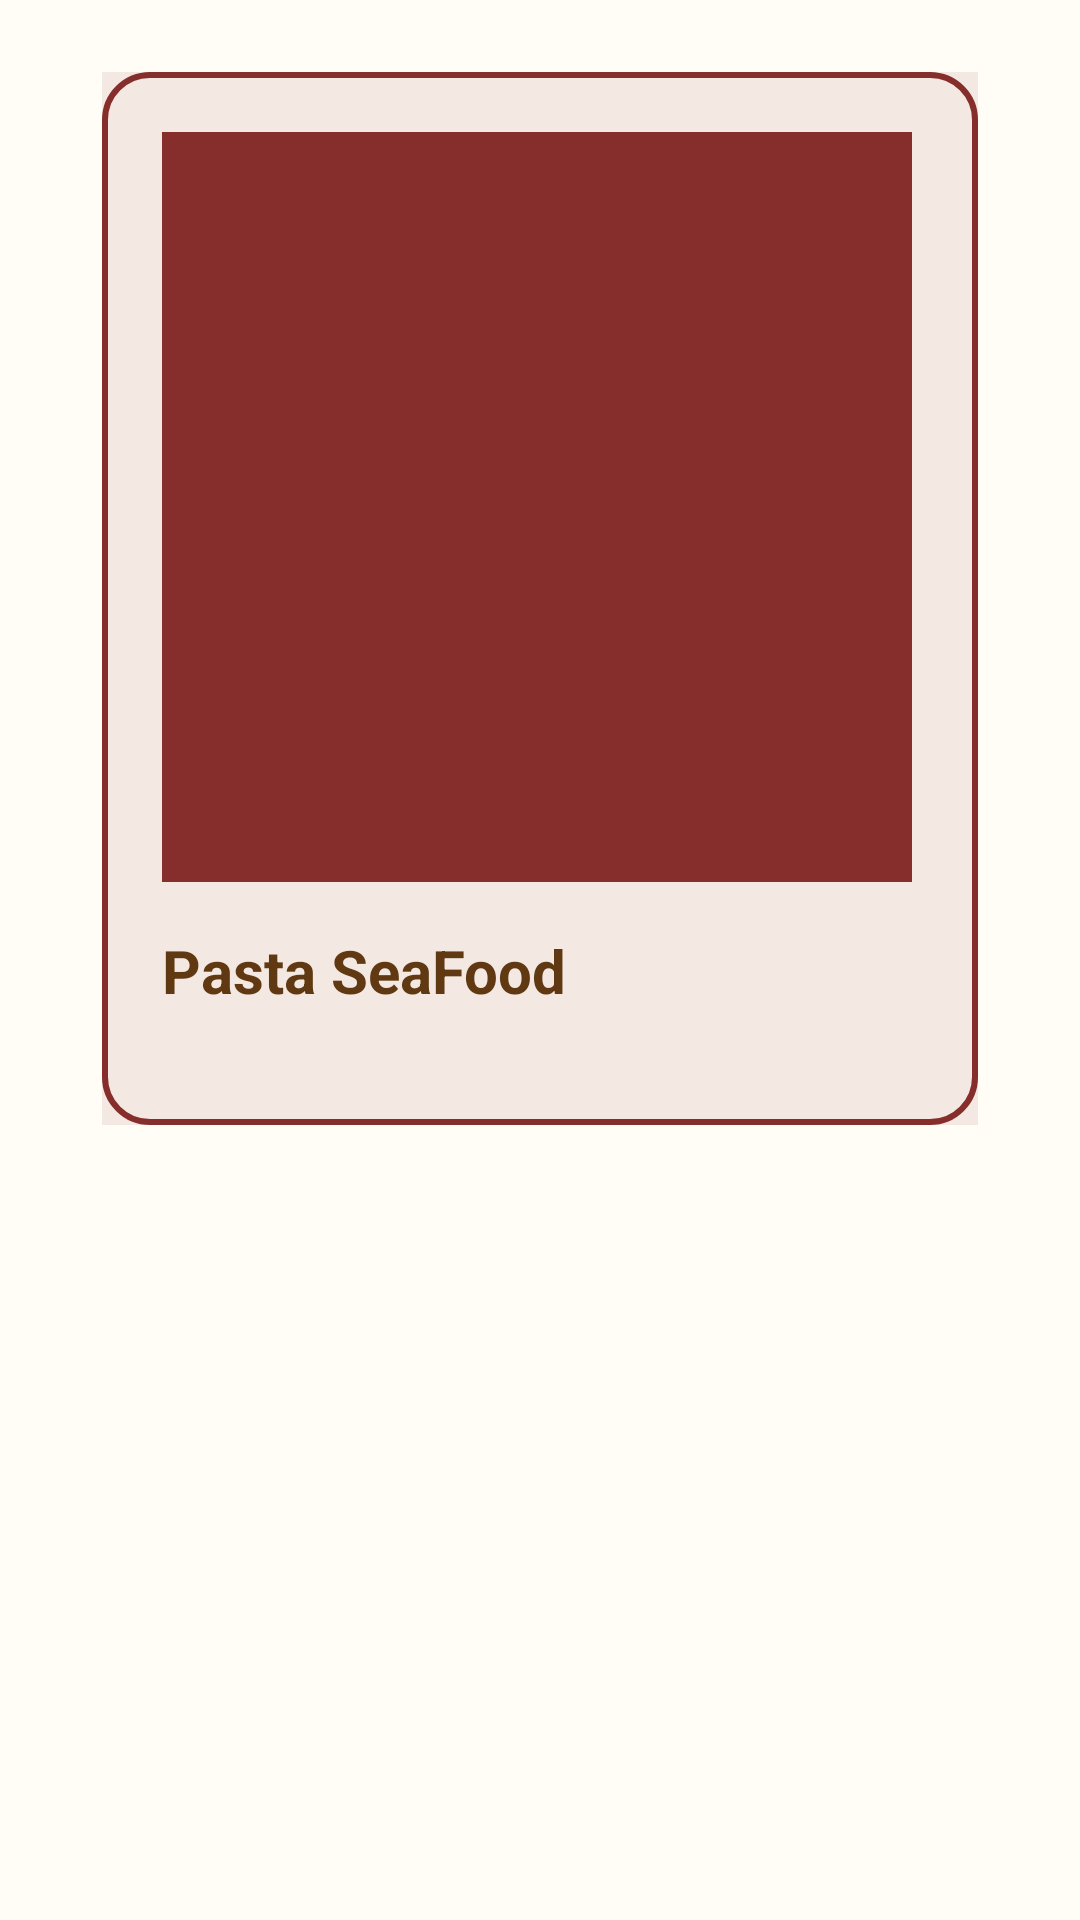

Produce the Android XML layout that renders to this screen, including the resource entries it uses.
<!-- AndroidManifest.xml: application theme Theme.FoodPlanner -->
<!-- res/layout/fragment_meal_card_mid.xml -->
<?xml version="1.0" encoding="utf-8"?>
<androidx.constraintlayout.widget.ConstraintLayout xmlns:android="http://schemas.android.com/apk/res/android"
    xmlns:app="http://schemas.android.com/apk/res-auto"
    xmlns:tools="http://schemas.android.com/tools"
    android:layout_width="match_parent"
    android:layout_height="wrap_content"
    android:layout_marginBottom="10dp"
    android:background="@color/backgroundColor"
    android:padding="20dp">

    <androidx.constraintlayout.widget.ConstraintLayout
        android:layout_width="wrap_content"
        android:layout_height="wrap_content"
        android:layout_marginTop="4dp"
        android:background="@drawable/meal_card_background"
        android:padding="20dp"
        app:layout_constraintBottom_toBottomOf="parent"
        app:layout_constraintEnd_toEndOf="parent"
        app:layout_constraintStart_toStartOf="parent"
        app:layout_constraintTop_toTopOf="parent"
        app:layout_constraintVertical_bias="0.0">

        <TextView
            android:id="@+id/mealName"
            android:layout_width="252dp"
            android:layout_height="45dp"
            android:layout_marginTop="16dp"
            android:text="@string/testMealName"
            android:textAlignment="textStart"
            android:textColor="@color/textColor"
            android:textSize="20sp"
            android:textStyle="bold"
            app:layout_constraintStart_toStartOf="parent"
            app:layout_constraintTop_toBottomOf="@+id/mealImage" />

        <ImageView
            android:id="@+id/mealImage"
            android:layout_width="250dp"
            android:layout_height="250dp"
            android:src="@color/primaryColor"
            app:layout_constraintStart_toStartOf="parent"
            app:layout_constraintTop_toTopOf="parent" />
    </androidx.constraintlayout.widget.ConstraintLayout>

</androidx.constraintlayout.widget.ConstraintLayout>
<!-- resources referenced by this layout -->
<resources>
  <color name="backgroundColor">#FFFDF6</color>
  <color name="primaryColor">#862E2C</color>
  <color name="textColor">#603912</color>
  <!-- drawable meal_card_background (drawable) -->
  <?xml version="1.0" encoding="utf-8"?>
  <layer-list xmlns:android="http://schemas.android.com/apk/res/android">
      <item>
          <shape>
              <solid android:color="@color/meal_background_color" />
          </shape>
      </item>
      <item>
          <shape>
              <solid android:color="@android:color/transparent" />
              <stroke
                  android:width="2dp"
                  android:color="@color/primaryColor" />
              <corners android:radius="15dp" />
          </shape>
      </item>
  </layer-list>
  <string name="testMealName">Pasta SeaFood</string>
  <style name="Theme.FoodPlanner" parent="Base.Theme.FoodPlanner" />
  <color name="meal_background_color">#F3E8E2</color>
  <style name="Base.Theme.FoodPlanner" parent="Theme.Material3.DayNight.NoActionBar">
          
          
          
          <item name="colorSecondary">@color/backgroundColor</item>
          <item name="colorSecondaryContainer">@color/meal_background_color</item>
          <item name="colorOnSecondary">@color/primaryColor</item>
  
          
          <item name="android:colorBackground">@color/white</item>
  
          
          <item name="colorSurface">@color/white</item>
          <item name="colorOnSurface">@color/white</item>
  
  
  
  
      </style>
  <color name="white">#FFFFFFFF</color>
</resources>
